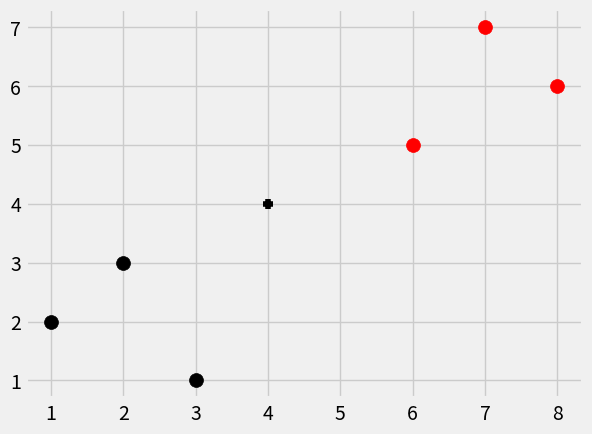

The matplotlib source for this figure:
"""
[redacted]
Dated - 18-05-2020
File - my_own_KNN_algorithm
Aim - Creating the KNN algorithm on my own.
"""

# import necessary libraries
import numpy as np
import warnings
from collections import Counter
import matplotlib.pyplot as plt
from matplotlib import style

style.use('fivethirtyeight')

# Defining our dataset
dataset = {'k': [[1, 2], [2, 3], [3, 1]], 'r': [[6, 5], [7, 7], [8, 6]]}

# The point whose class needs to be predicted
new_feature = [4, 4]


# Defining the core function of our algorithm
def k_nearest_neighbors(data, predict, k=3):
    # K should always be greater than the number of classes
    if len(data) >= k:
        warnings.warn('Idiot!')

    distances = []

    for group in data:
        for feature in data[group]:
            # Calculating the euclidean distance
            euclidean_distance = np.linalg.norm(np.array(feature) - np.array(predict))
            distances.append([euclidean_distance, group])

    # We just want the groups and not the euclidean distance hence i[1]. (i[0] corresponds to euclidean distance)
    votes = [i[1] for i in sorted(distances)[:k]]

    # most_common returns a list of tuples where the first value corresponds to the actual class while the second
    # value is the number of times it occurs
    vote_result = Counter(votes).most_common(1)[0][0]

    return vote_result


result = k_nearest_neighbors(dataset, new_feature, k=3)
print(result)

# Visualization of the dataset and point
[[plt.scatter(ii[0], ii[1], s=100, color=i) for ii in dataset[i]] for i in dataset]
plt.scatter(new_feature[0], new_feature[1], color=result, marker='+', s=50)
plt.show()
